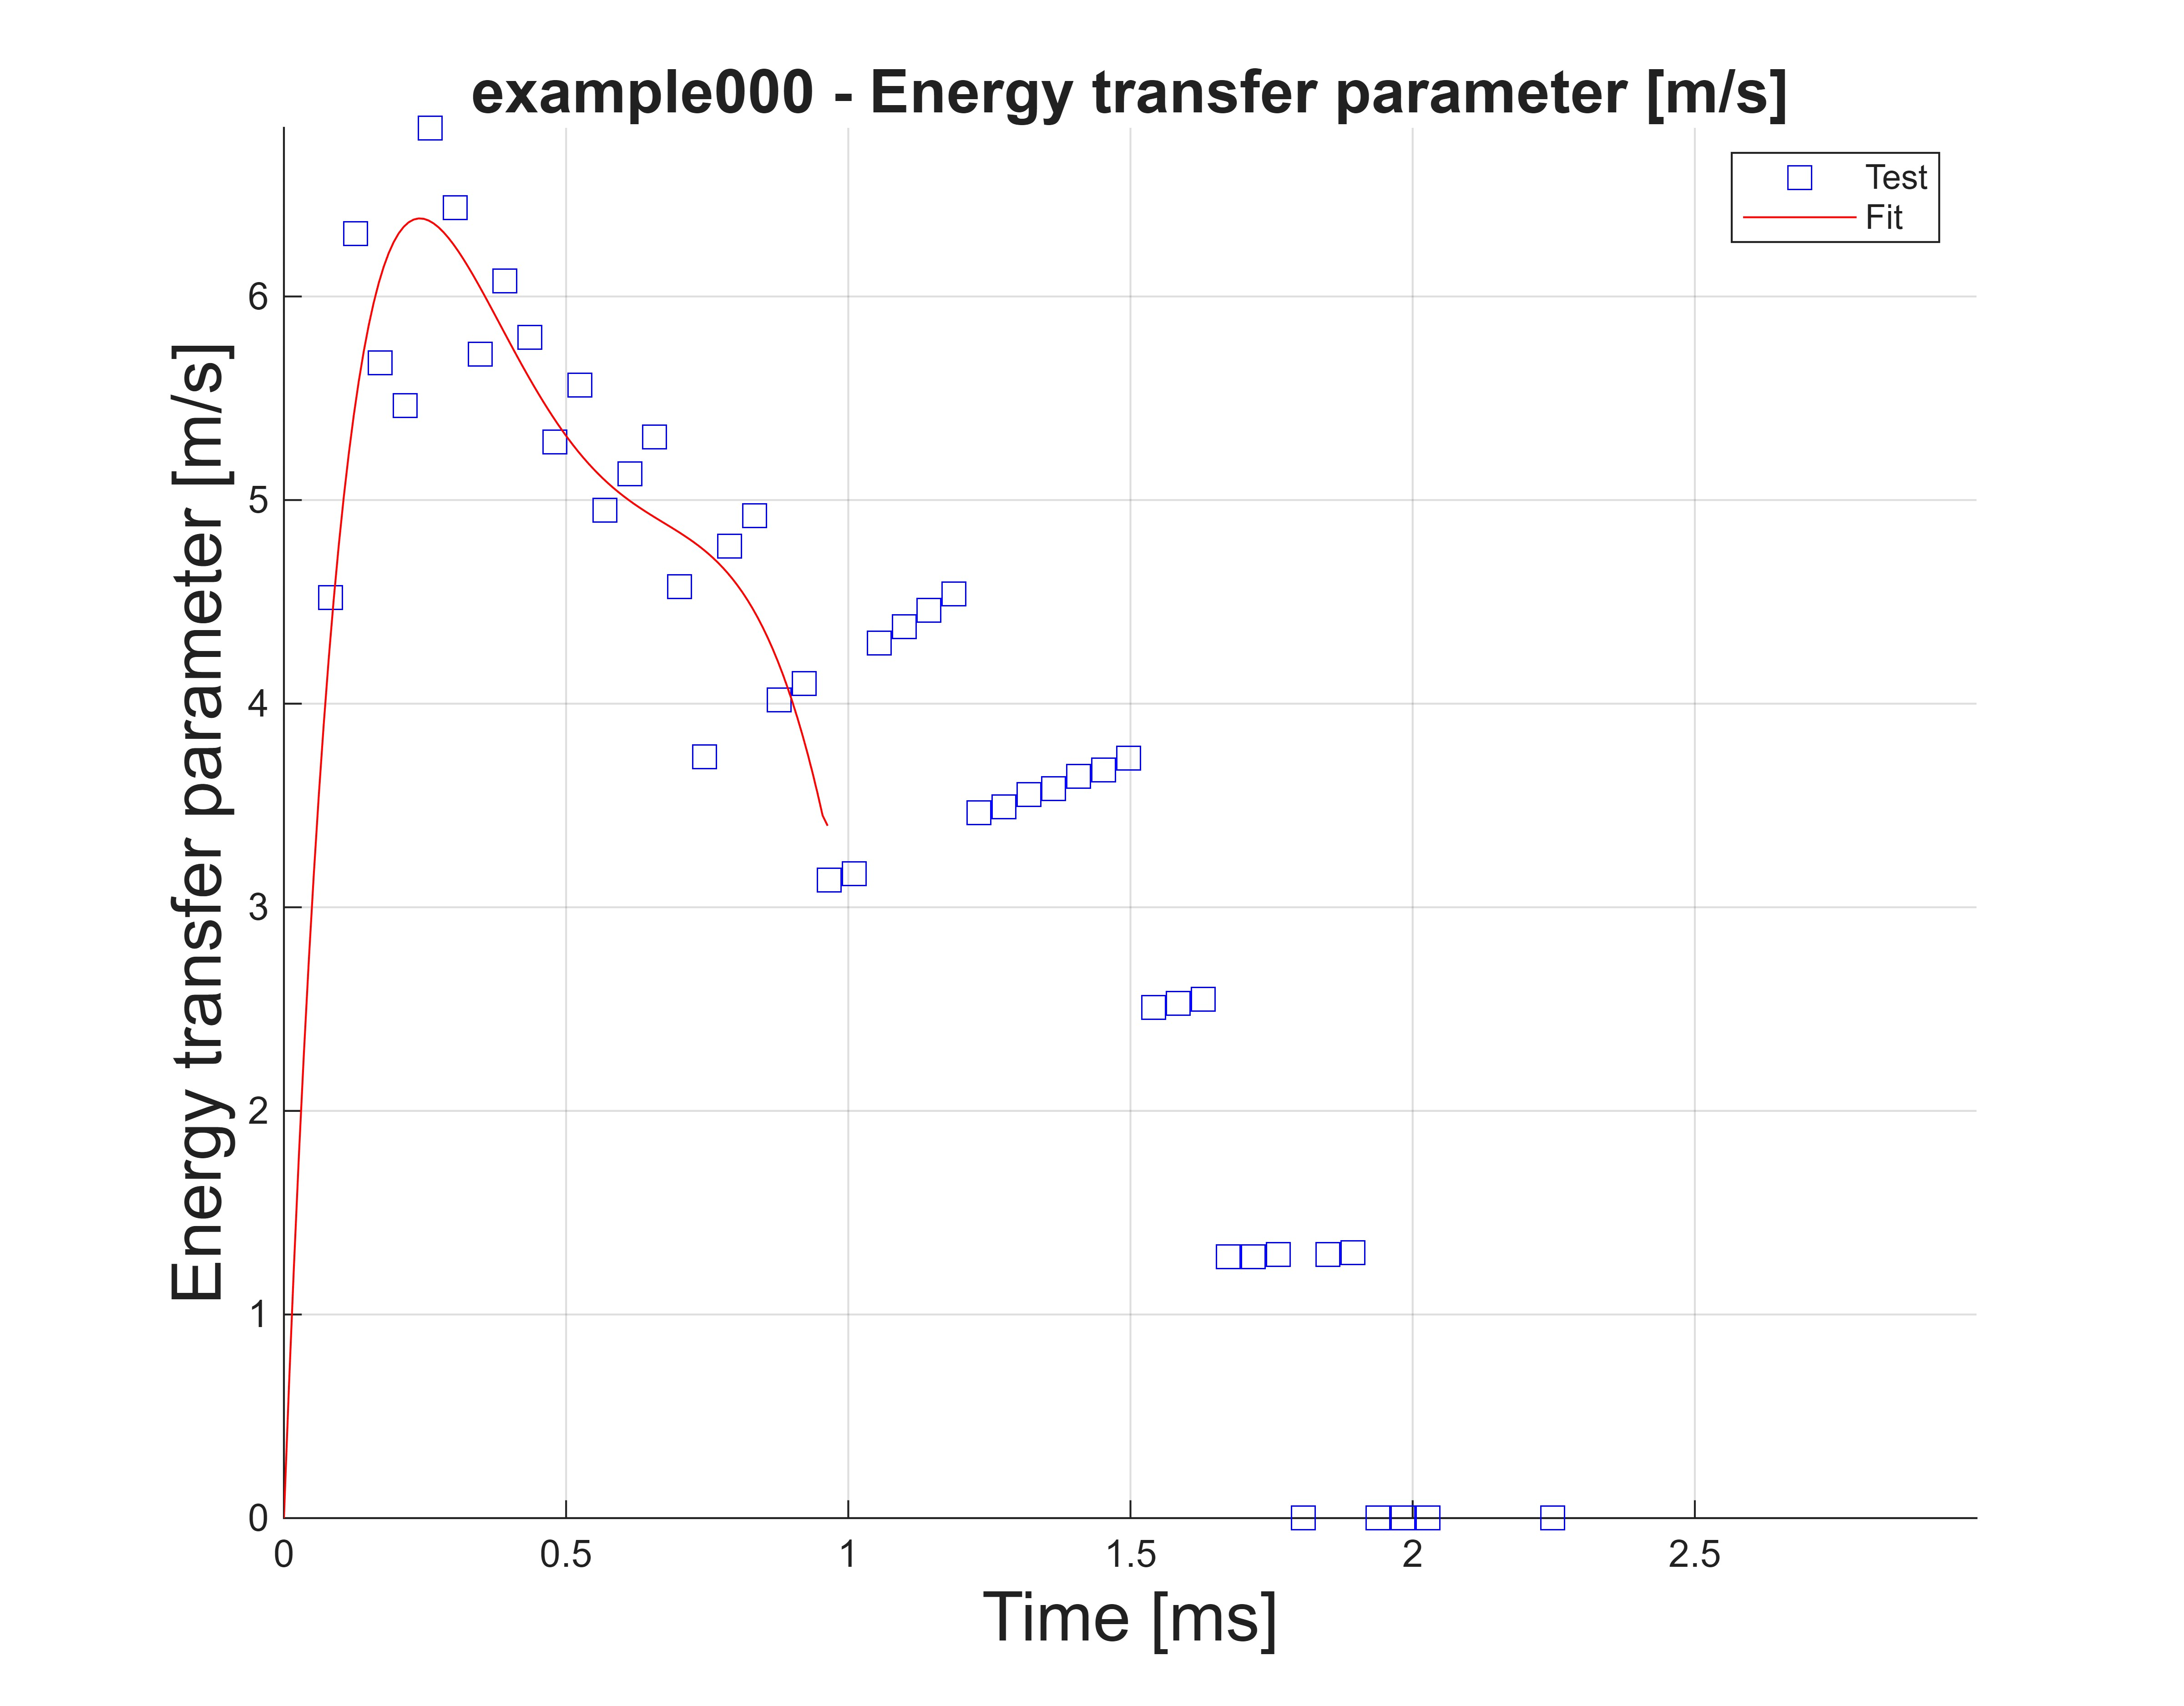

Data behind this chart, as committed beside it:
time, ETP, time_f, ETP_f
0.08247, 4.522, 0, 0.0001938
0.1267, 6.309, 0.008838, 0.6407
0.1709, 5.675, 0.01768, 1.233
0.215, 5.464, 0.02651, 1.778
0.2592, 6.828, 0.03535, 2.281
0.3034, 6.437, 0.04419, 2.742
0.3476, 5.716, 0.05303, 3.166
0.3918, 6.076, 0.06187, 3.552
0.436, 5.8, 0.07071, 3.905
0.4802, 5.285, 0.07954, 4.226
0.5244, 5.565, 0.08838, 4.516
0.5686, 4.95, 0.09722, 4.779
0.6128, 5.129, 0.1061, 5.015
0.657, 5.309, 0.1149, 5.227
0.7011, 4.574, 0.1237, 5.415
0.7453, 3.739, 0.1326, 5.583
0.7895, 4.774, 0.1414, 5.73
0.8337, 4.924, 0.1502, 5.858
0.8779, 4.019, 0.1591, 5.97
0.9221, 4.099, 0.1679, 6.065
0.9663, 3.134, 0.1768, 6.146
1.01, 3.164, 0.1856, 6.212
1.055, 4.299, 0.1944, 6.267
1.099, 4.378, 0.2033, 6.309
1.143, 4.458, 0.2121, 6.342
1.187, 4.538, 0.221, 6.364
1.231, 3.464, 0.2298, 6.378
1.276, 3.494, 0.2386, 6.383
1.32, 3.553, 0.2475, 6.381
1.364, 3.583, 0.2563, 6.373
1.408, 3.643, 0.2651, 6.359
1.452, 3.673, 0.274, 6.34
1.497, 3.733, 0.2828, 6.315
1.541, 2.509, 0.2917, 6.287
1.585, 2.529, 0.3005, 6.255
1.629, 2.549, 0.3093, 6.22
1.673, 1.284, 0.3182, 6.183
1.718, 1.284, 0.327, 6.143
1.762, 1.294, 0.3359, 6.101
1.806, 0, 0.3447, 6.058
1.85, 1.294, 0.3535, 6.014
1.894, 1.304, 0.3624, 5.969
1.938, 0, 0.3712, 5.923
1.983, 0, 0.38, 5.877
2.027, 0, 0.3889, 5.831
2.071, -1.304, 0.3977, 5.785
2.115, -1.294, 0.4066, 5.74
2.159, -1.294, 0.4154, 5.695
2.204, -1.284, 0.4242, 5.651
2.248, 0, 0.4331, 5.607
2.292, -1.284, 0.4419, 5.565
2.336, -2.549, 0.4507, 5.523
2.38, -1.264, 0.4596, 5.483
2.425, -1.264, 0.4684, 5.444
2.469, -1.254, 0.4773, 5.406
2.513, -1.254, 0.4861, 5.37
2.557, -2.489, 0.4949, 5.335
2.601, -2.469, 0.5038, 5.301
2.646, -3.673, 0.5126, 5.269
2.69, -3.613, 0.5215, 5.238
... 50 more rows
